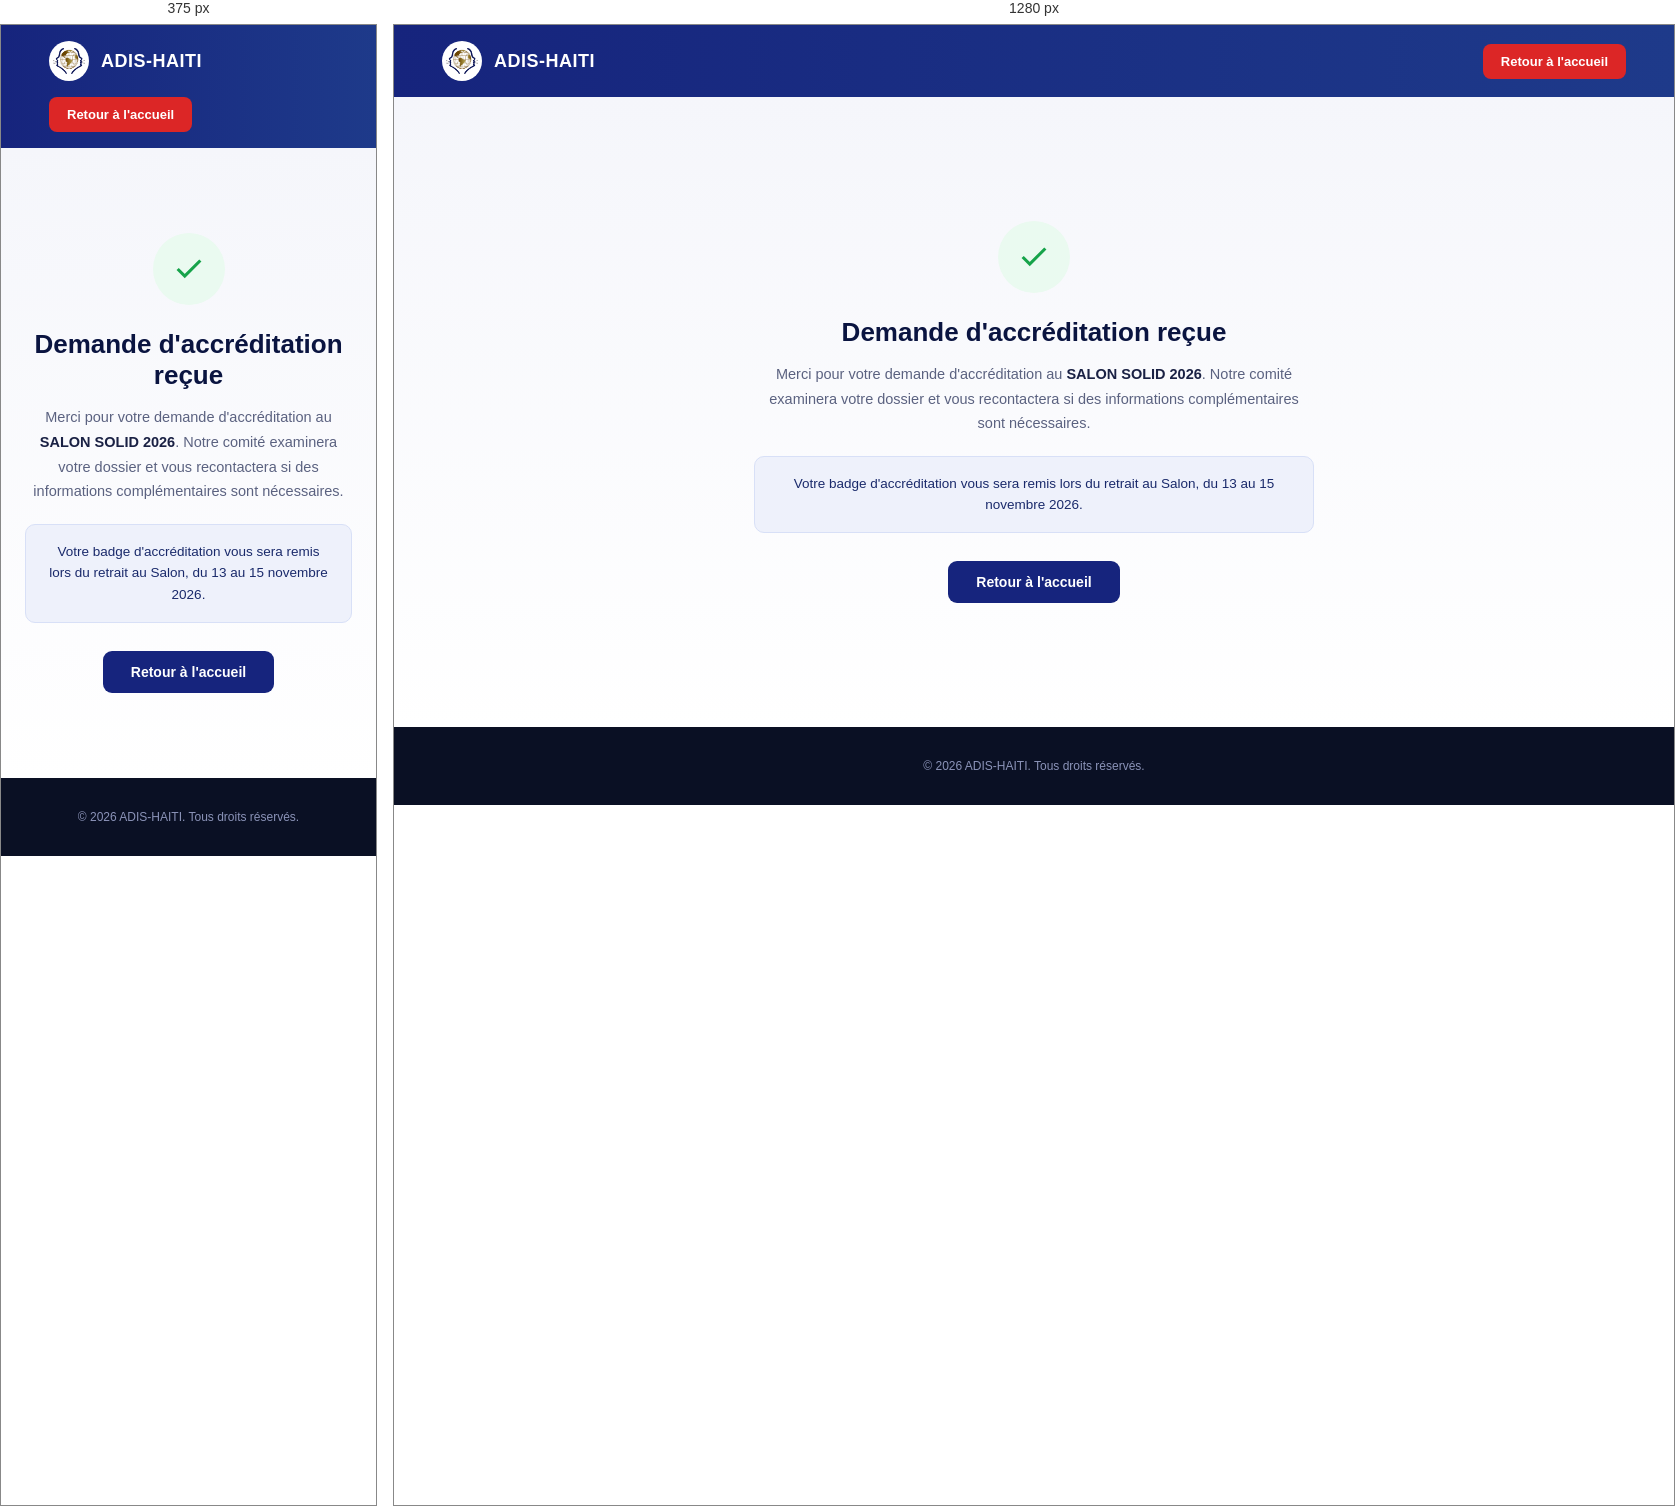
Rendered at 375 px and 1280 px, left to right.

<!-- file: merci-accreditation.html -->
<!doctype html>
<html lang="fr">
<head>
<meta charset="utf-8">
<meta name="viewport" content="width=device-width, initial-scale=1">
<title>Demande reçue — Salon SOLID 2026</title>
<link rel="icon" type="image/png" sizes="32x32" href="assets/img/favicon-32.png">
<link rel="icon" type="image/png" sizes="16x16" href="assets/img/favicon-16.png">
<link rel="apple-touch-icon" href="assets/img/salon-solid-icon-180.png">
<link rel="stylesheet" href="assets/style.css">
</head>
<body>

<header style="display:flex; align-items:center; justify-content:space-between; padding:16px 48px; background:linear-gradient(90deg, #16247d 0%, #1e3a8a 100%); box-shadow:0 2px 14px rgba(0,0,0,0.28); flex-wrap:wrap; gap:16px;">
  <div style="display:flex; align-items:center; gap:12px;">
    <div style="width:40px;height:40px;border-radius:50%;background:#fff;display:flex;align-items:center;justify-content:center;flex-shrink:0; padding:4px;">
      <img src="assets/img/adis-haiti-icon.png" alt="ADIS-HAÏTI" style="width:100%; height:100%; object-fit:contain;">
    </div>
    <span style="color:#fff; font-weight:800; font-size:18px; letter-spacing:0.5px;">ADIS-HAITI</span>
  </div>
  <a href="index.html" style="background:#dc2626; color:#fff; border:none; padding:10px 18px; border-radius:8px; font-size:13px; font-weight:700; white-space:nowrap;">Retour à l'accueil</a>
</header>

<div style="min-height:70vh; display:flex; align-items:center; justify-content:center; padding:60px 24px; background:linear-gradient(180deg, #f5f6fb 0%, #fff 100%);">
  <div style="max-width:560px; text-align:center;">
    <div style="width:72px; height:72px; border-radius:50%; background:#eafaf0; display:flex; align-items:center; justify-content:center; margin:0 auto 24px;">
      <svg width="34" height="34" viewBox="0 0 24 24" fill="none" stroke="#16a34a" stroke-width="2.2"><path d="M20 6L9 17l-5-5"></path></svg>
    </div>
    <h1 style="color:#0a1440; font-size:26px; font-weight:800; margin:0 0 14px;">Demande d'accréditation reçue</h1>
    <p style="color:#5b6280; font-size:14.5px; line-height:1.7; margin:0 0 20px;">Merci pour votre demande d'accréditation au <strong style="color:#1a2144;">SALON SOLID 2026</strong>. Notre comité examinera votre dossier et vous recontactera si des informations complémentaires sont nécessaires.</p>
    <div style="background:#eef1fb; border:1px solid #d8e0f7; border-radius:10px; padding:16px 20px; color:#1a2a6b; font-size:13.5px; line-height:1.6; margin-bottom:28px;">
      Votre badge d'accréditation vous sera remis lors du retrait au Salon, du 13 au 15 novembre 2026.
    </div>
    <a href="index.html" style="display:inline-block; background:#16247d; color:#fff; padding:13px 28px; border-radius:9px; font-size:14px; font-weight:700;">Retour à l'accueil</a>
  </div>
</div>

<footer style="background:#0a1024; padding:32px 48px;">
  <div style="max-width:1200px; margin:0 auto; color:#8b93b8; font-size:12px; text-align:center;">© 2026 ADIS-HAITI. Tous droits réservés.</div>
</footer>

</body>
</html>


/* @media block from style.css */
@media (max-width:880px){
  .gallery-grid{grid-template-columns:1fr;}
}

/* @media block from style.css */
@media (max-width:880px){
  .nav-toggle-btn{display:flex;align-items:center;justify-content:center;}
  header.site-header-bar > nav,
  header.site-header-bar > .site-header-actions{
    display:none !important;
    width:100%;
    flex-direction:column !important;
    align-items:flex-start !important;
    gap:0 !important;
  }
  header.site-header-bar.is-open > nav,
  header.site-header-bar.is-open > .site-header-actions{
    display:flex !important;
  }
  header.site-header-bar > nav{padding-top:14px;}
  header.site-header-bar > nav a{display:block;width:100%;padding:12px 0;border-bottom:1px solid rgba(255,255,255,0.1) !important;}
  header.site-header-bar > .site-header-actions{
    flex-direction:row !important;
    flex-wrap:wrap;
    gap:14px !important;
    padding:16px 0 4px;
    margin-top:6px;
    border-top:1px solid rgba(255,255,255,0.14);
  }
}